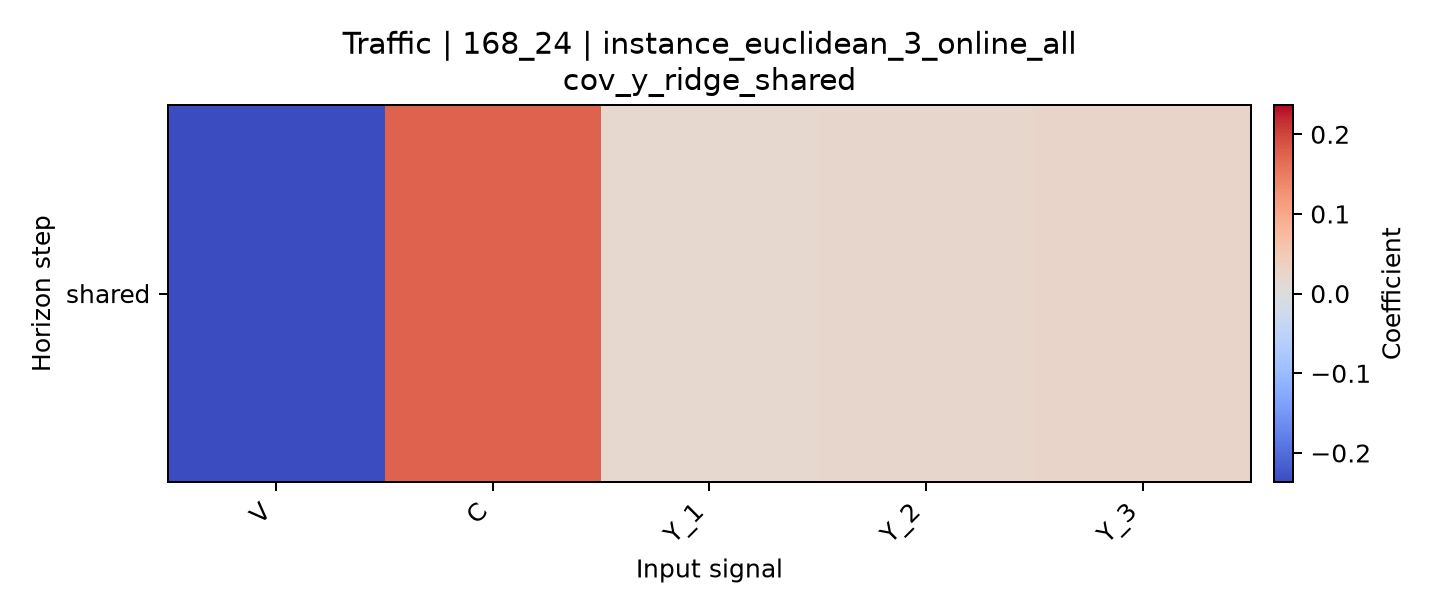

The file beside this chart, header and first rows:
horizon, V, C, Y_1, Y_2, Y_3
shared, -0.2367, 0.1755, 0.01679, 0.02171, 0.02515
